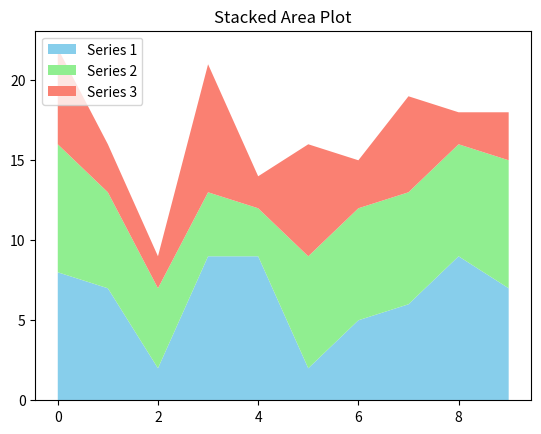

This chart was generated by the following Python code:
import matplotlib.pyplot as plt
import numpy as np

x = np.arange(0, 10, 1)
y1 = np.random.randint(1, 10, len(x))
y2 = np.random.randint(1, 10, len(x))
y3 = np.random.randint(1, 10, len(x))

plt.stackplot(x, y1, y2, y3, labels=['Series 1', 'Series 2', 'Series 3'], colors=['skyblue', 'lightgreen', 'salmon'])
plt.title("Stacked Area Plot")
plt.legend(loc='upper left')
plt.show()
